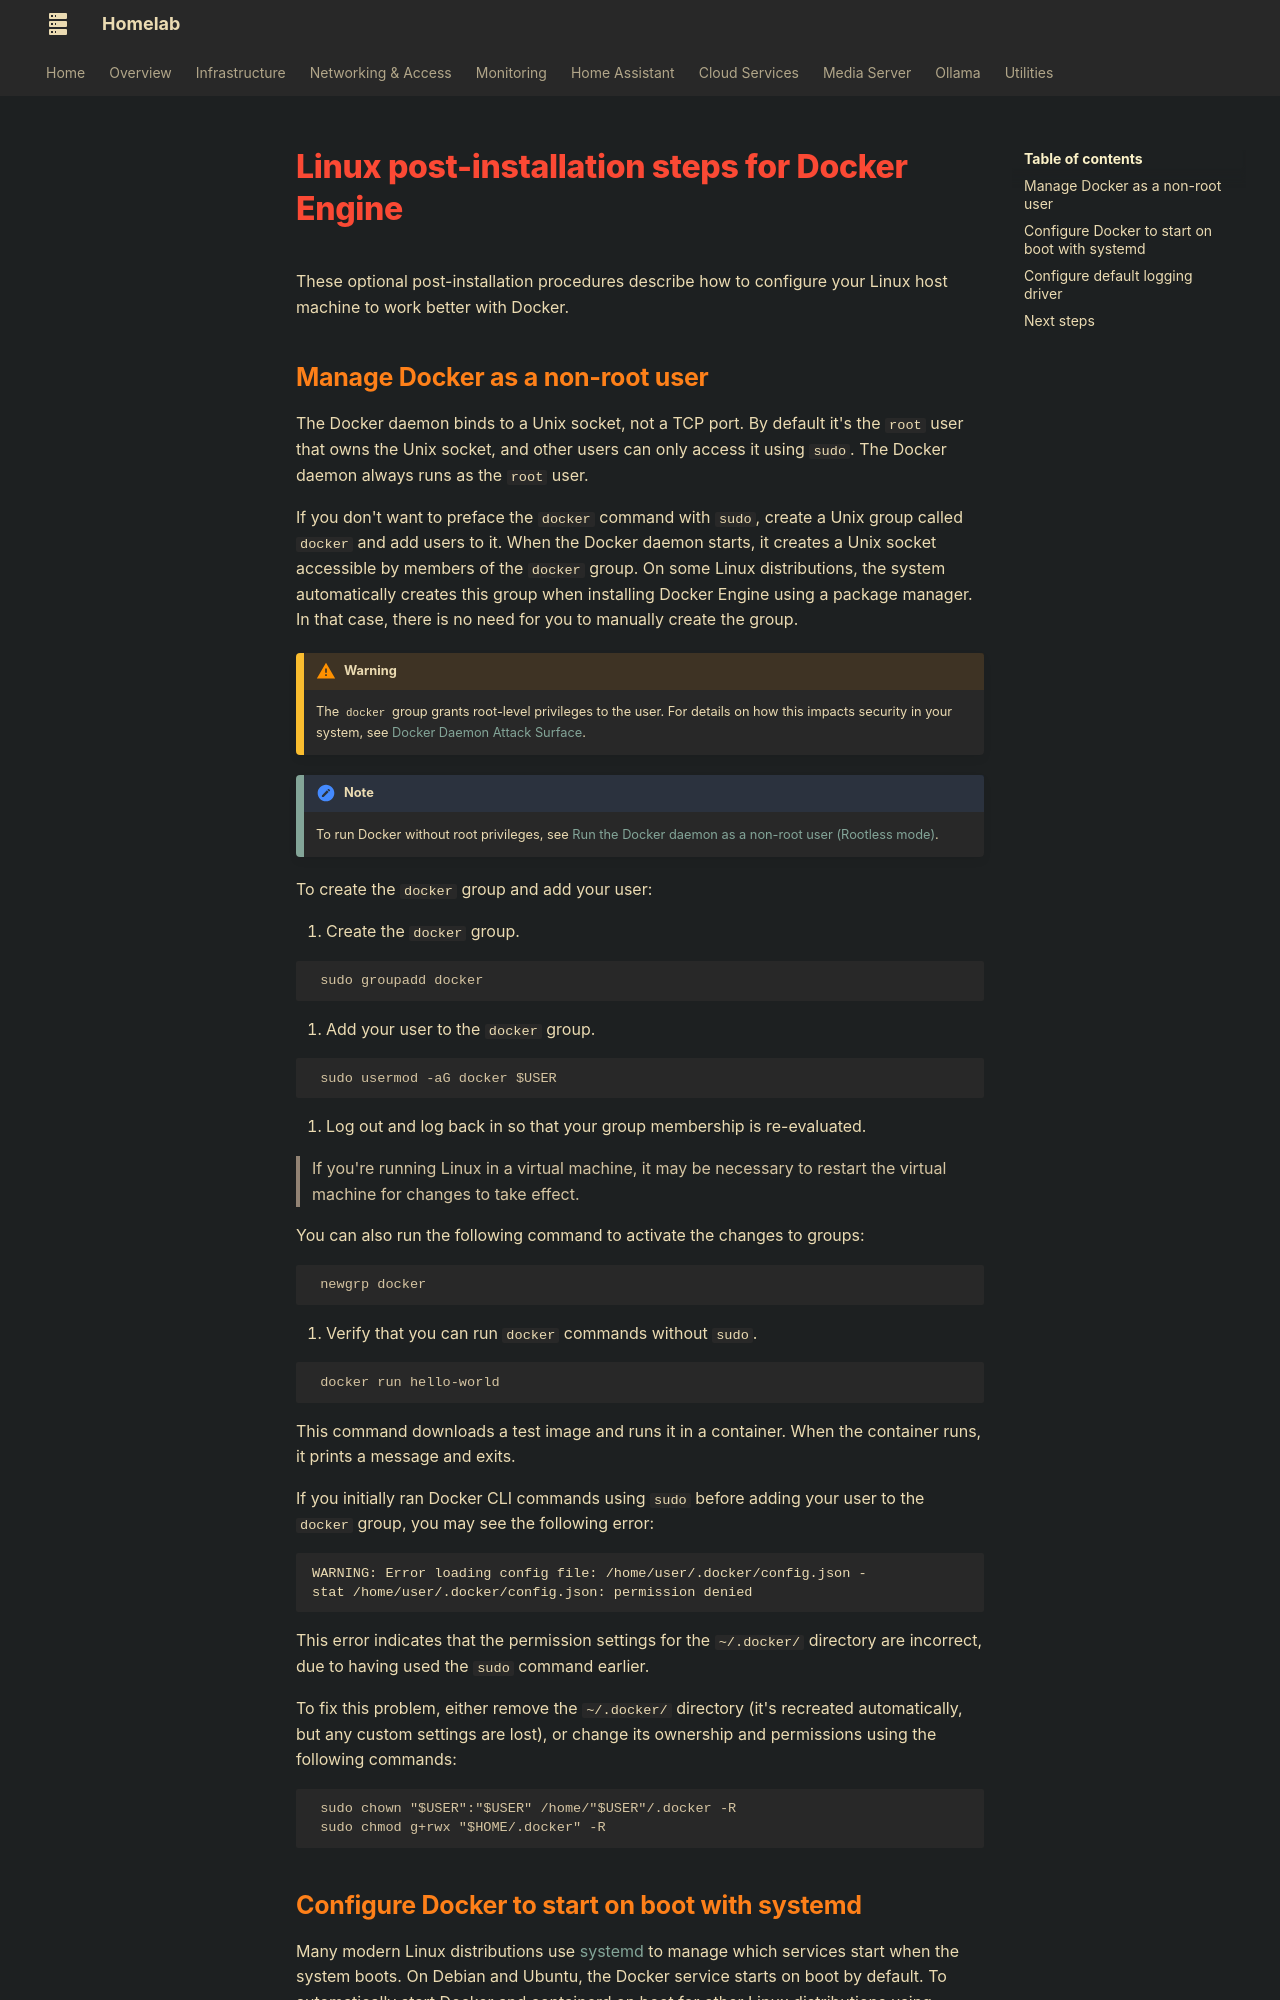

repository: AnAngryGoose/anangrygoose.github.io · page: infrastructure/docker/dockerpostinstall/index.html · generator: mkdocs

# Linux post-installation steps for Docker Engine


These optional post-installation procedures describe how to configure your
Linux host machine to work better with Docker.

## Manage Docker as a non-root user

The Docker daemon binds to a Unix socket, not a TCP port. By default it's the
`root` user that owns the Unix socket, and other users can only access it using
`sudo`. The Docker daemon always runs as the `root` user.

If you don't want to preface the `docker` command with `sudo`, create a Unix
group called `docker` and add users to it. When the Docker daemon starts, it
creates a Unix socket accessible by members of the `docker` group. On some Linux
distributions, the system automatically creates this group when installing
Docker Engine using a package manager. In that case, there is no need for you to
manually create the group.

!!!WARNING
    The `docker` group grants root-level privileges to the user. For
    details on how this impacts security in your system, see
    [Docker Daemon Attack Surface](/engine/security/#docker-daemon-attack-surface).

!!!NOTE
    To run Docker without root privileges, see
    [Run the Docker daemon as a non-root user (Rootless mode)](/engine/security/rootless/).

To create the `docker` group and add your user:

1. Create the `docker` group.

   ```console
    sudo groupadd docker
   ```

2. Add your user to the `docker` group.

   ```console
    sudo usermod -aG docker $USER
   ```

3. Log out and log back in so that your group membership is re-evaluated.

   > If you're running Linux in a virtual machine, it may be necessary to
   > restart the virtual machine for changes to take effect.

   You can also run the following command to activate the changes to groups:

   ```console
    newgrp docker
   ```

4. Verify that you can run `docker` commands without `sudo`.

   ```console
    docker run hello-world
   ```

   This command downloads a test image and runs it in a container. When the
   container runs, it prints a message and exits.

   If you initially ran Docker CLI commands using `sudo` before adding your user
   to the `docker` group, you may see the following error:

   ```text
   WARNING: Error loading config file: /home/user/.docker/config.json -
   stat /home/user/.docker/config.json: permission denied
   ```

   This error indicates that the permission settings for the `~/.docker/`
   directory are incorrect, due to having used the `sudo` command earlier.

   To fix this problem, either remove the `~/.docker/` directory (it's recreated
   automatically, but any custom settings are lost), or change its ownership and
   permissions using the following commands:

   ```console
    sudo chown "$USER":"$USER" /home/"$USER"/.docker -R
    sudo chmod g+rwx "$HOME/.docker" -R
   ```
